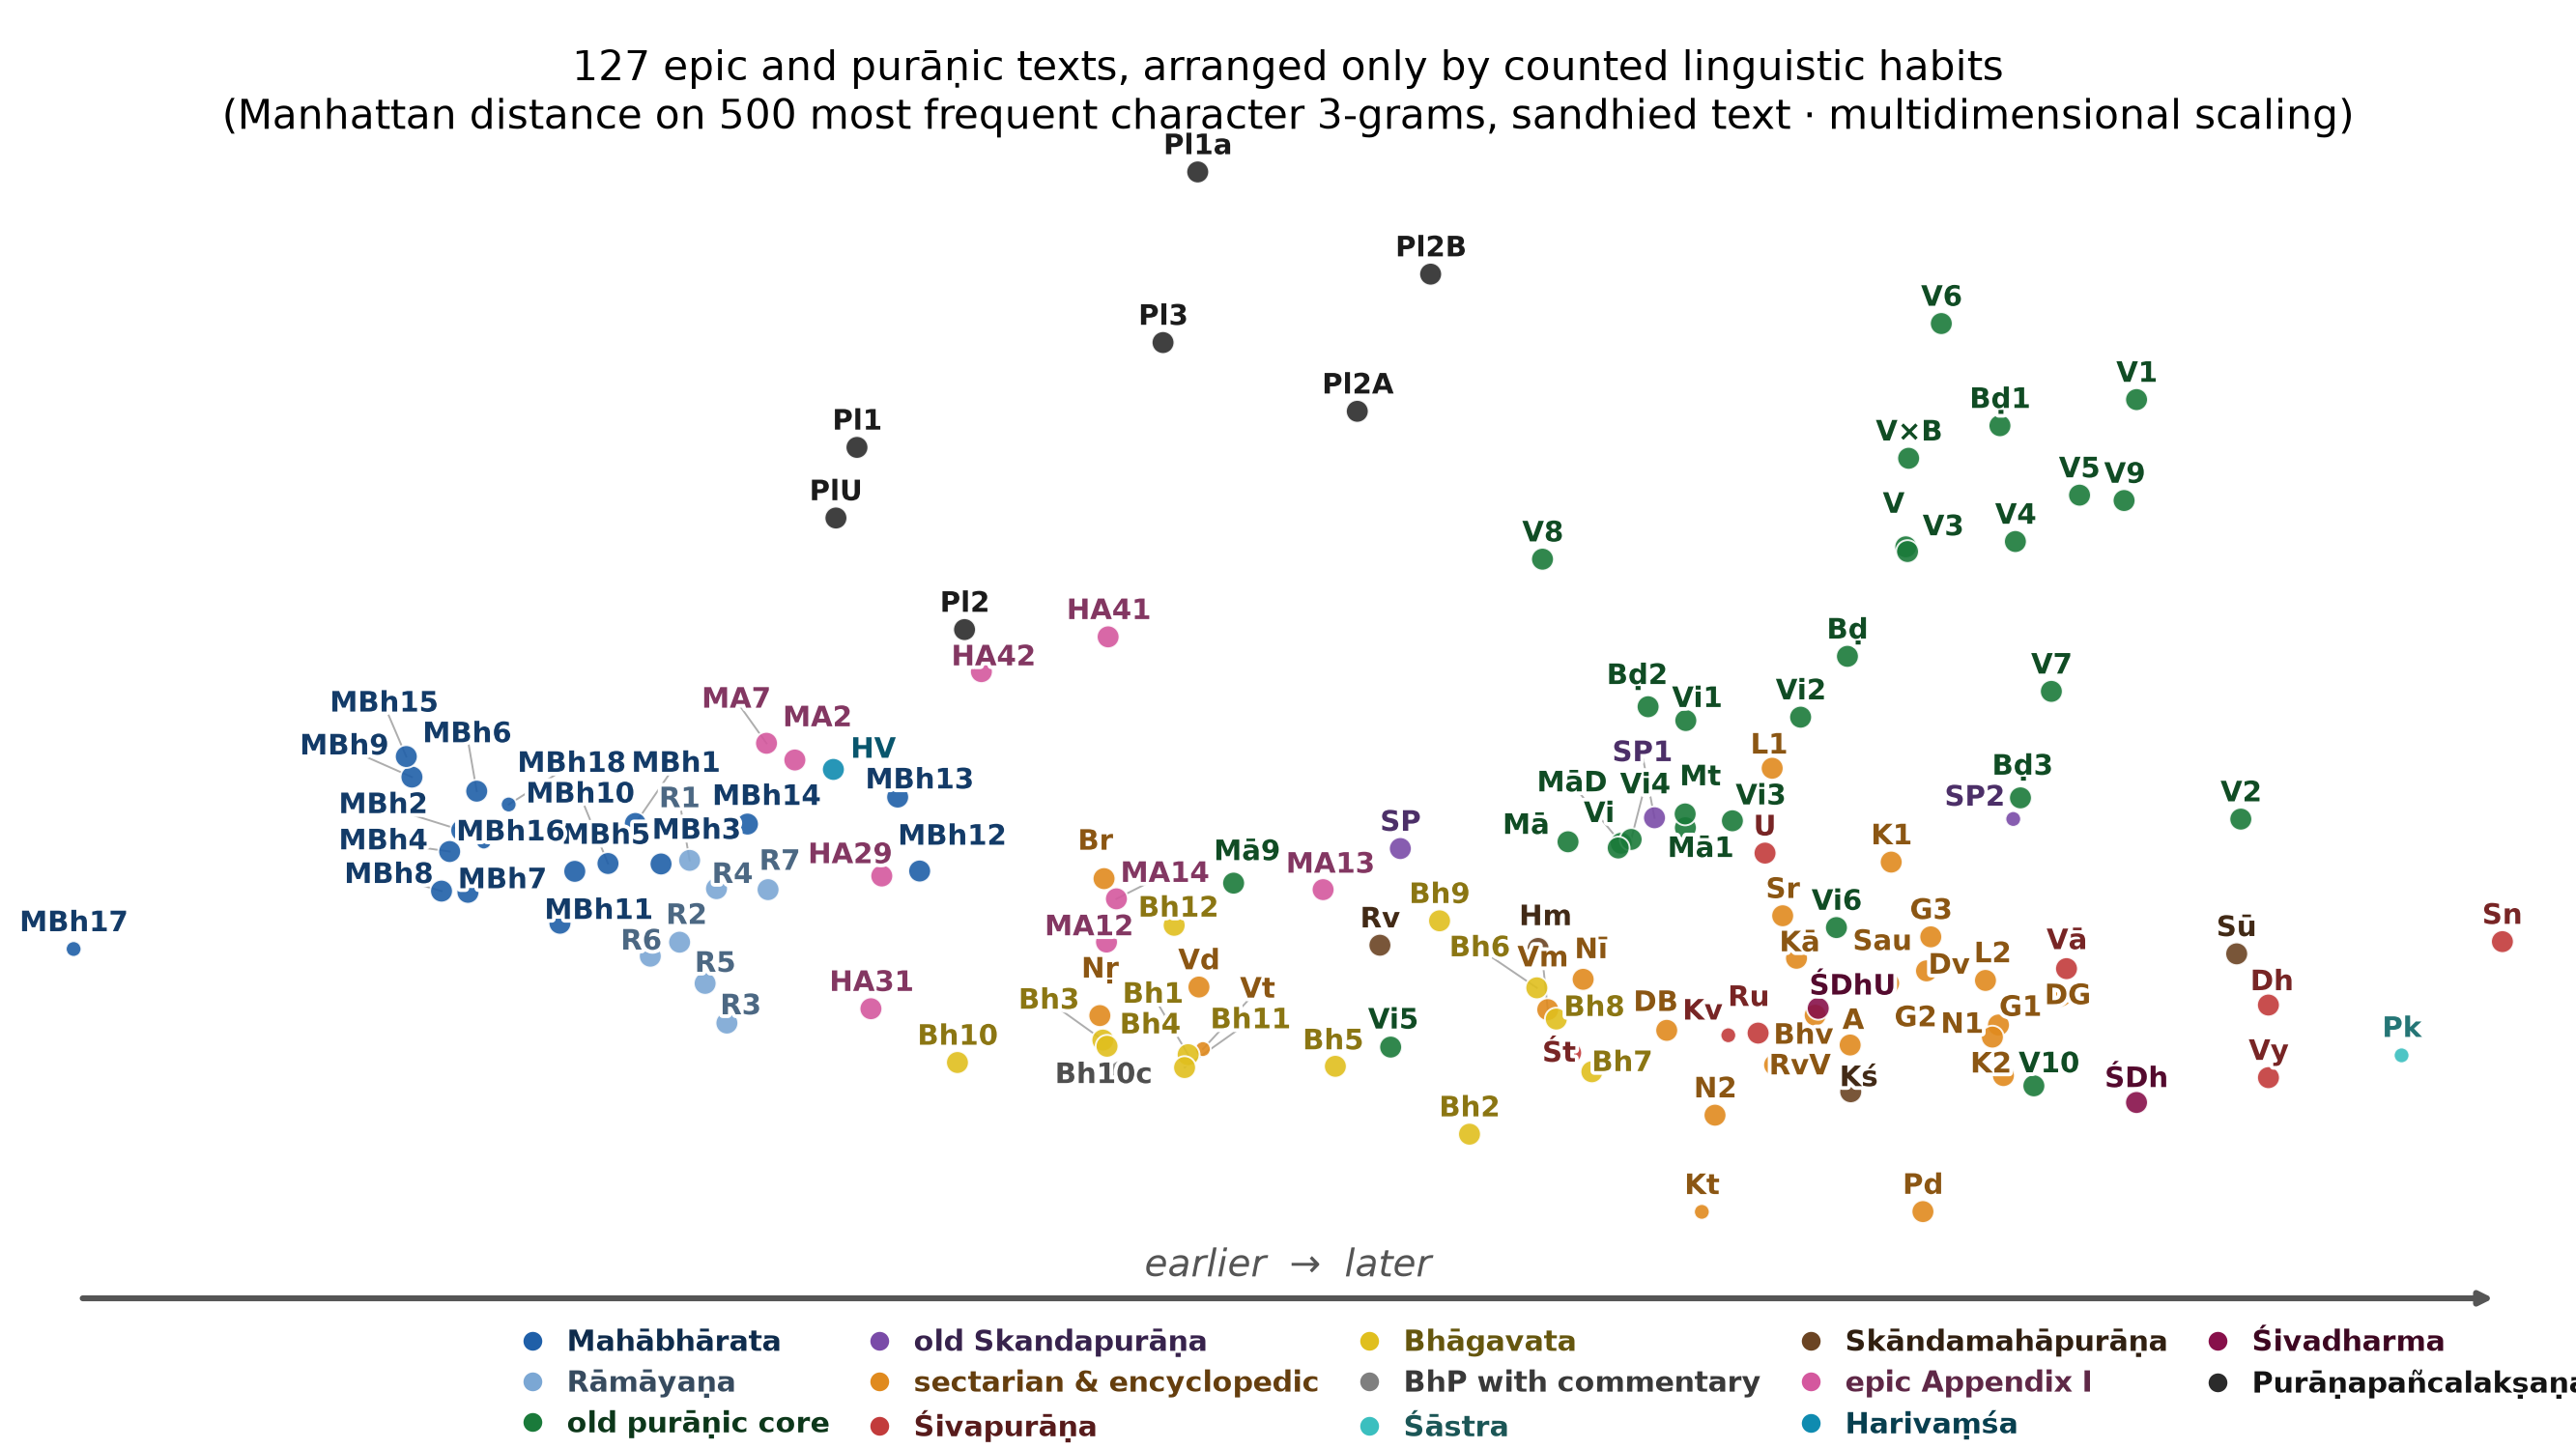

The file beside this chart, header and first rows:
text	x	y
agnipurana_u	0.04768	-0.04258
bhagavatapurana_skandha-01_u	-0.02451	-0.04484
bhagavatapurana_skandha-02_u	0.006172	-0.06345
bhagavatapurana_skandha-03_u	-0.03381	-0.04142
bhagavatapurana_skandha-04_u	-0.03336	-0.04287
bhagavatapurana_skandha-05_u	-0.008457	-0.04756
bhagavatapurana_skandha-06_u	0.01351	-0.0292
bhagavatapurana_skandha-07_u	0.01952	-0.04884
bhagavatapurana_skandha-08_u	0.01563	-0.0365
bhagavatapurana_skandha-09_u	0.002905	-0.01351
bhagavatapurana_skandha-10_adhyaya-29-33…	-0.03201	-0.04882
bhagavatapurana_skandha-10_u	-0.04967	-0.04668
bhagavatapurana_skandha-11_u	-0.0249	-0.04785
bhagavatapurana_skandha-12_u	-0.02604	-0.01456
bhavisyapurana	0.04387	-0.0356
brahmandapurana	0.04738	0.04838
brahmandapurana_khanda-1_u	0.06401	0.1024
brahmandapurana_khanda-2_u	0.02565	0.03659
brahmandapurana_khanda-3_u	0.06625	0.01526
brahmapurana_pu	-0.03368	-0.003642
devibhagavatapurana	0.02768	-0.03915
devibhagavatapurana_devigita_adhyaya-31-…	0.07069	-0.03105
devipurana	0.05601	-0.02522
garudapurana_khanda-1_u	0.06386	-0.0379
garudapurana_khanda-2_u	0.05366	-0.03579
garudapurana_khanda-3_u	0.05647	-0.01726
harivamsa	-0.06324	0.02206
harivamsa_appendix-29-30_mathura	-0.05792	-0.003027
harivamsa_appendix-31	-0.05911	-0.03409
harivamsa_appendix-41	-0.03324	0.05294
harivamsa_appendix-42_pradurbhava	-0.04706	0.0448
kalikapurana	0.04183	-0.02228
karatoyamahatmya_pu	0.03151	-0.08163
kirfel_ppl_textgruppe_IIA_col1	-0.006066	0.1057
kirfel_ppl_textgruppe_IIB_col1	0.001932	0.1378
kirfel_ppl_textgruppe_III_col1	-0.02725	0.1218
kirfel_ppl_textgruppe_II_col1	-0.0489	0.05464
kirfel_ppl_textgruppe_I_col1	-0.06063	0.09728
kirfel_ppl_textgruppe_Ia_col1	-0.02347	0.1618
kirfel_ppl_ungrouped_col1	-0.06292	0.08076
kurmapurana_khanda-1_u	0.05216	0.000229
kurmapurana_khanda-2_u	0.06439	-0.04973
lingapurana_khanda-1_u	0.03918	0.02219
lingapurana_khanda-2_u	0.06244	-0.02747
mahabharata_01-adiparvan	-0.08479	0.009267
mahabharata_02-appendix-21_sisupala	-0.0674	0.02412
mahabharata_02-sabhaparvan	-0.1037	0.007657
mahabharata_03-aranyakaparvan	-0.08199	-0.000208
mahabharata_04-virataparvan	-0.105	0.002703
mahabharata_05-udyogaparvan	-0.0914	-0.001935
mahabharata_06-bhismaparvan	-0.1021	0.01683
mahabharata_07-appendix-08_sodasarajika	-0.07049	0.02804
mahabharata_07-dronaparvan	-0.103	-0.006844
mahabharata_08-karnaparvan	-0.1059	-0.006559
mahabharata_09-salyaparvan	-0.1092	0.02013
mahabharata_10-sauptikaparvan	-0.08778	-0.000099
mahabharata_11-striparvan	-0.09302	-0.01408
mahabharata_12-appendix-29_moksadharma	-0.03342	-0.01848
mahabharata_12-santiparvan	-0.05379	-0.001860
mahabharata_13-anusasanaparvan	-0.05619	0.01545
... 67 more rows
